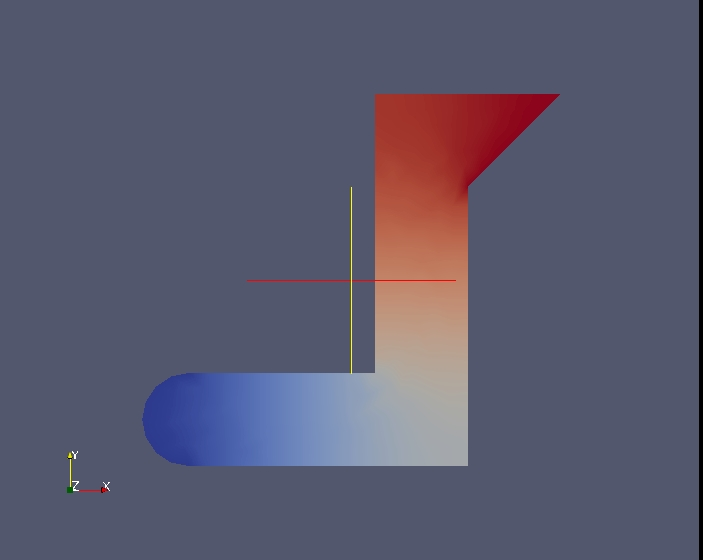

The data file committed next to this chart (first rows):
Ux, Points:0, Points:1, Points:2
1, 15, 30, 0
0.9232, -5, 30, 0
0.4639, -5, 0, 0
-0, -25, 0, 0
-0, -26.91, -9.619, 0
3.2526e-018, -28.54, -8.536, 0
-0, -29.62, -6.913, 0
-0, -30, -5, 0
-1.5179e-018, -29.62, -3.087, 0
-6.9389e-018, -28.54, -1.464, 0
-2.4286e-017, -26.91, -0.3806, 0
-0, -25, -10, 0
0.4613, 5, -10, 0
1, 5, 20, 0
0.9986, 13, 30, 0
0.9935, 11, 30, 0
0.987, 9, 30, 0
0.9775, 7, 30, 0
0.965, 5, 30, 0
0.9513, 3, 30, 0
0.9411, 1, 30, 0
0.9322, -1, 30, 0
0.9262, -3, 30, 0
0.9216, -5, 28, 0
0.916, -5, 26, 0
0.9044, -5, 24, 0
0.8946, -5, 22, 0
0.8607, -5, 20, 0
0.84, -5, 18, 0
0.809, -5, 16, 0
0.7734, -5, 14, 0
0.7388, -5, 12, 0
0.701, -5, 10, 0
0.6637, -5, 8, 0
0.6265, -5, 6, 0
0.5872, -5, 4, 0
0.556, -5, 2, 0
0.3819, -7, 0, 0
0.3367, -9, 0, 0
0.297, -11, 0, 0
0.2592, -13, 0, 0
0.2221, -15, 0, 0
0.1852, -17, 0, 0
0.148, -19, 0, 0
0.1101, -21, 0, 0
0.072, -23, 0, 0
0.4596, 3, -10, 0
0.4479, 1, -10, 0
0.4367, -1, -10, 0
0.4157, -3, -10, 0
0.3898, -5, -10, 0
0.36, -7, -10, 0
0.327, -9, -10, 0
0.2917, -11, -10, 0
0.2557, -13, -10, 0
0.2196, -15, -10, 0
0.1803, -17, -10, 0
0.1452, -19, -10, 0
0.1049, -21, -10, 0
0.06887, -23, -10, 0
... 198 more rows
